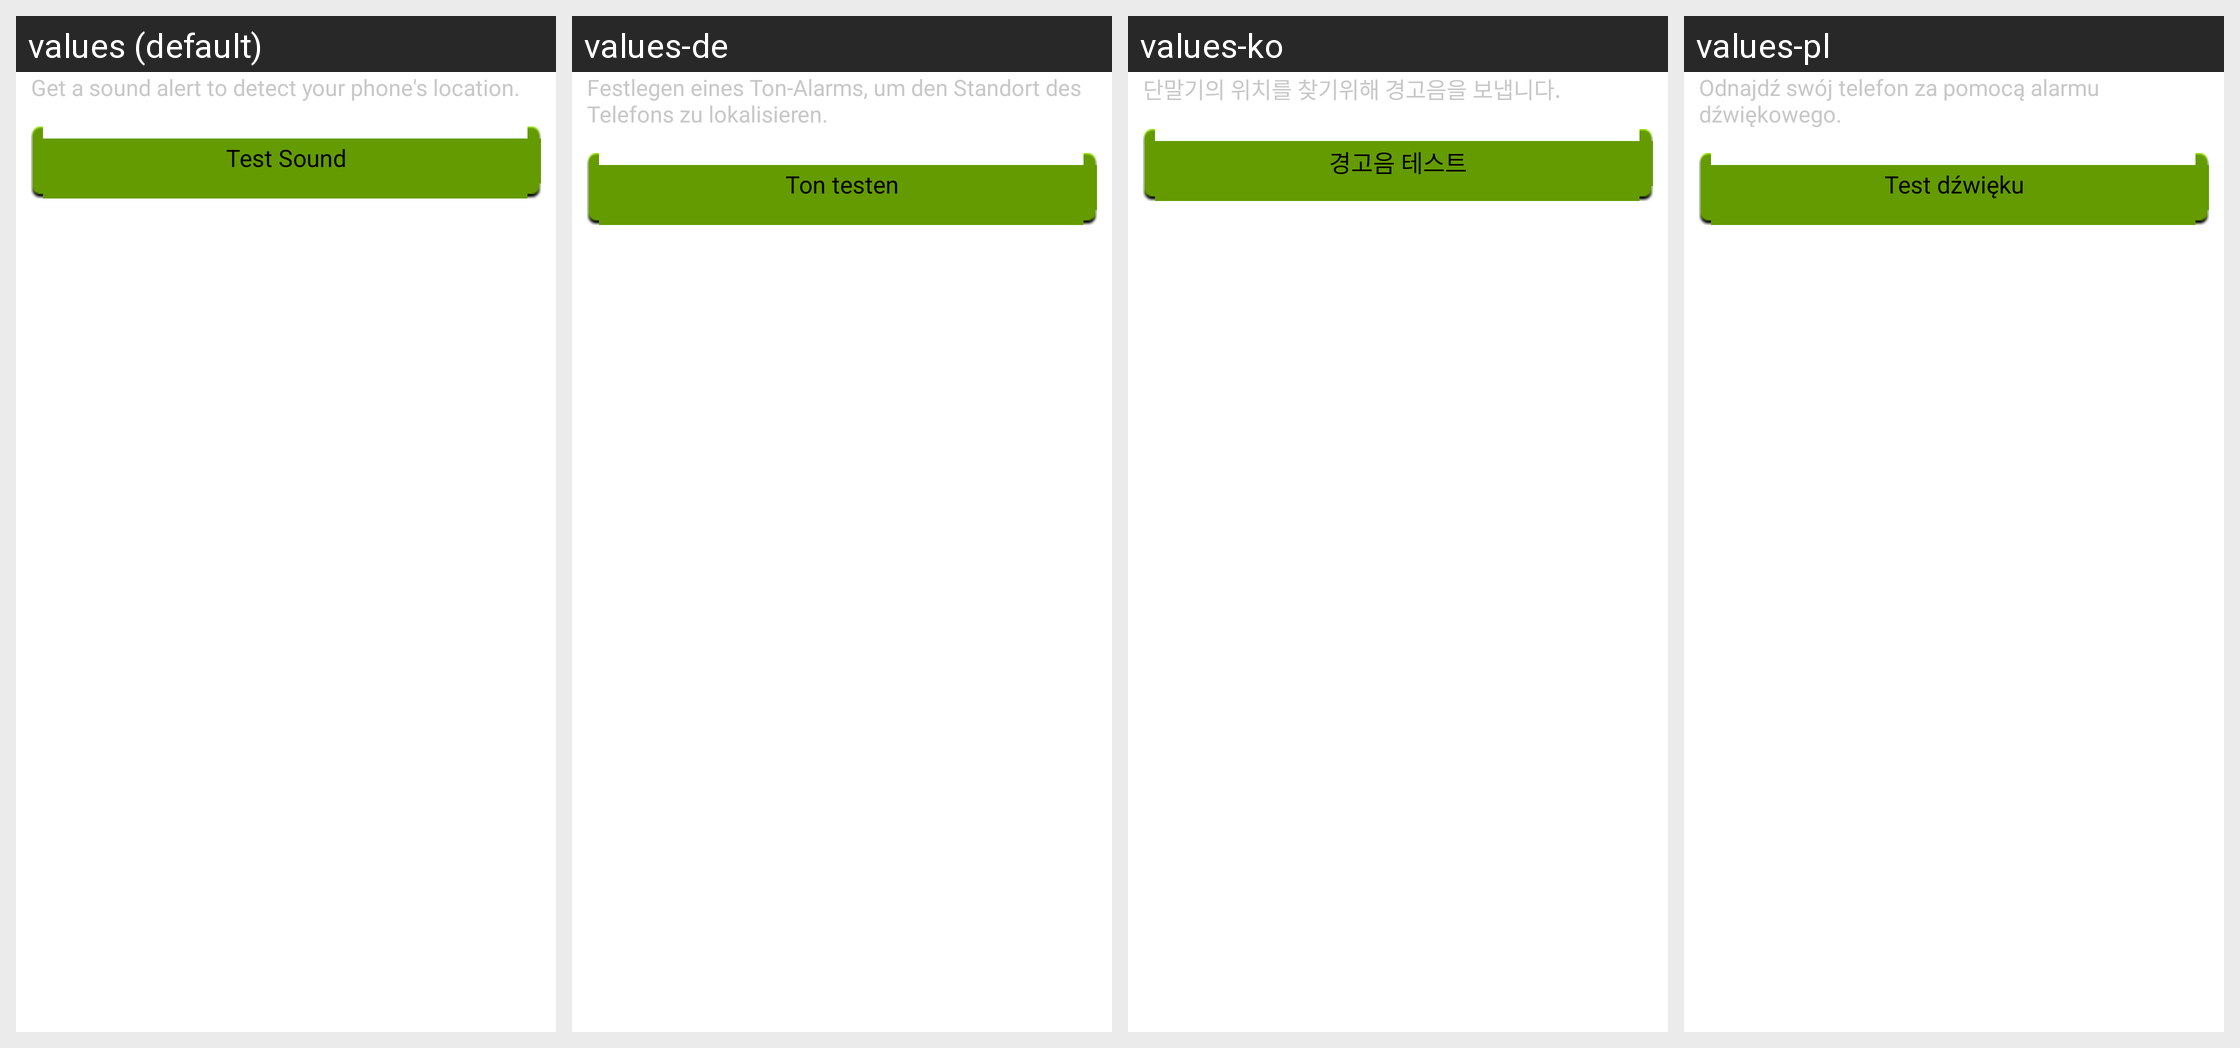

The Android screen above is rendered under several locales of the same app. Produce the string resources it draws, with the default and per-locale values.
Android screen res/layout/preview_scream.xml rendered under 4 locales, left to right: values (default), values-de, values-ko, values-pl. Device: Nexus 5 (rendered at 1080×1920; each locale shown at half size, 540×960, under a caption strip naming it); theme Theme.MaterialComponents.DayNight.NoActionBar.
Other locales in the repository, not shown: values-br, values-es, values-fr, values-hi, values-hu, values-it, values-iw, values-pt, values-pt-rBR, values-ro, values-ru, values-uk, values-vi.
Strings drawn on this screen, with the default value and each locale's value (text and hints the layout hard-codes, and strings that could not be matched under every locale, appear in the picture but are not listed):

preview_scream_text
  values: Get a sound alert to detect your phone's location.
  values-de: Festlegen eines Ton-Alarms, um den Standort des Telefons zu lokalisieren.
  values-ko: 단말기의 위치를 찾기위해 경고음을 보냅니다.
  values-pl: Odnajdź swój telefon za pomocą alarmu dźwiękowego.

preview_scream_btn
  values: Test Sound
  values-de: Ton testen
  values-ko: 경고음 테스트
  values-pl: Test dźwięku
